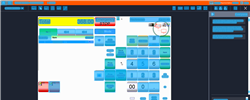
Task: Trigger Based Attended Automation
Workflow: NAMOS_PH_PayWithLocalAccount_NegativeTesting_VerifyLocalAccountIsDisabled

Step 1: Computer Vision in window 'Web Rep Console*' (msedge.exe)

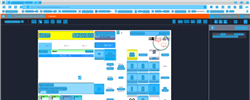
Step 2: CV refresh

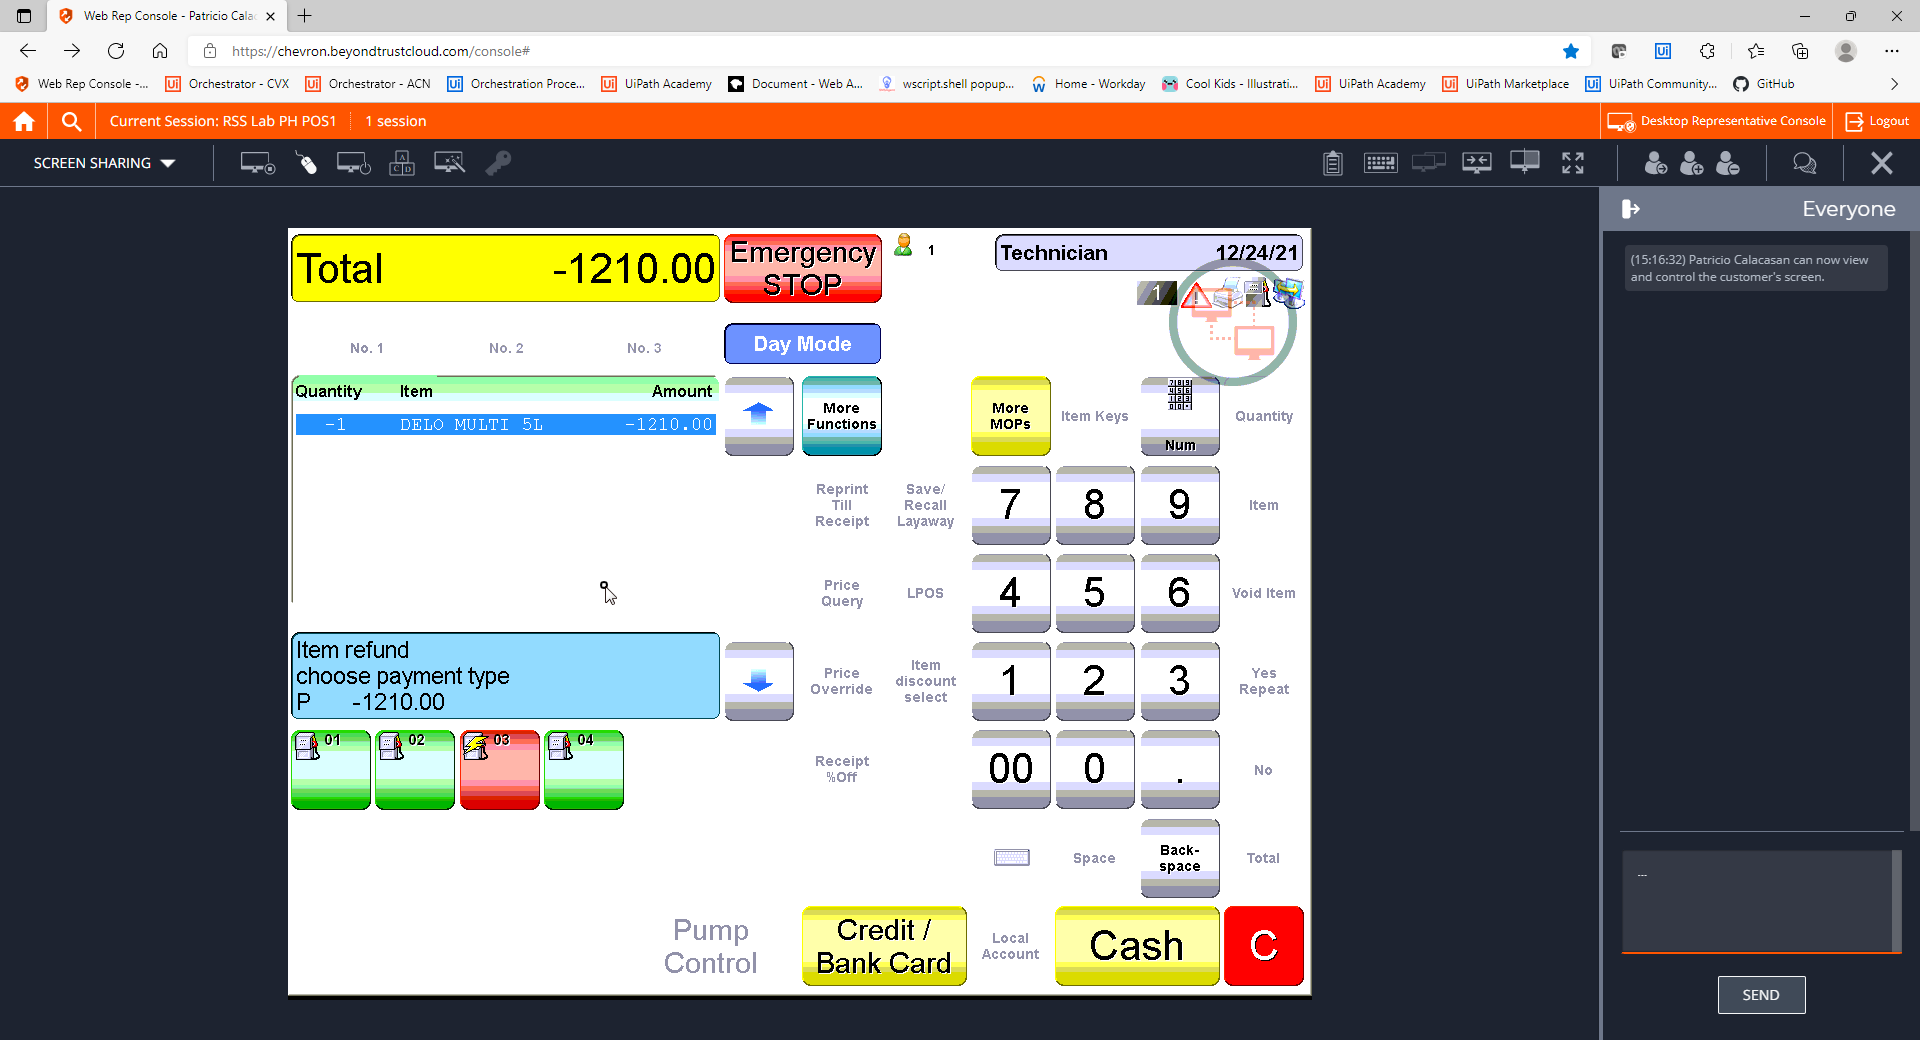
Step 3: CVCache

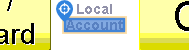
Step 4 [try]: CV Click - Text

Step 5: CvDescriptor (same screen as step 4)

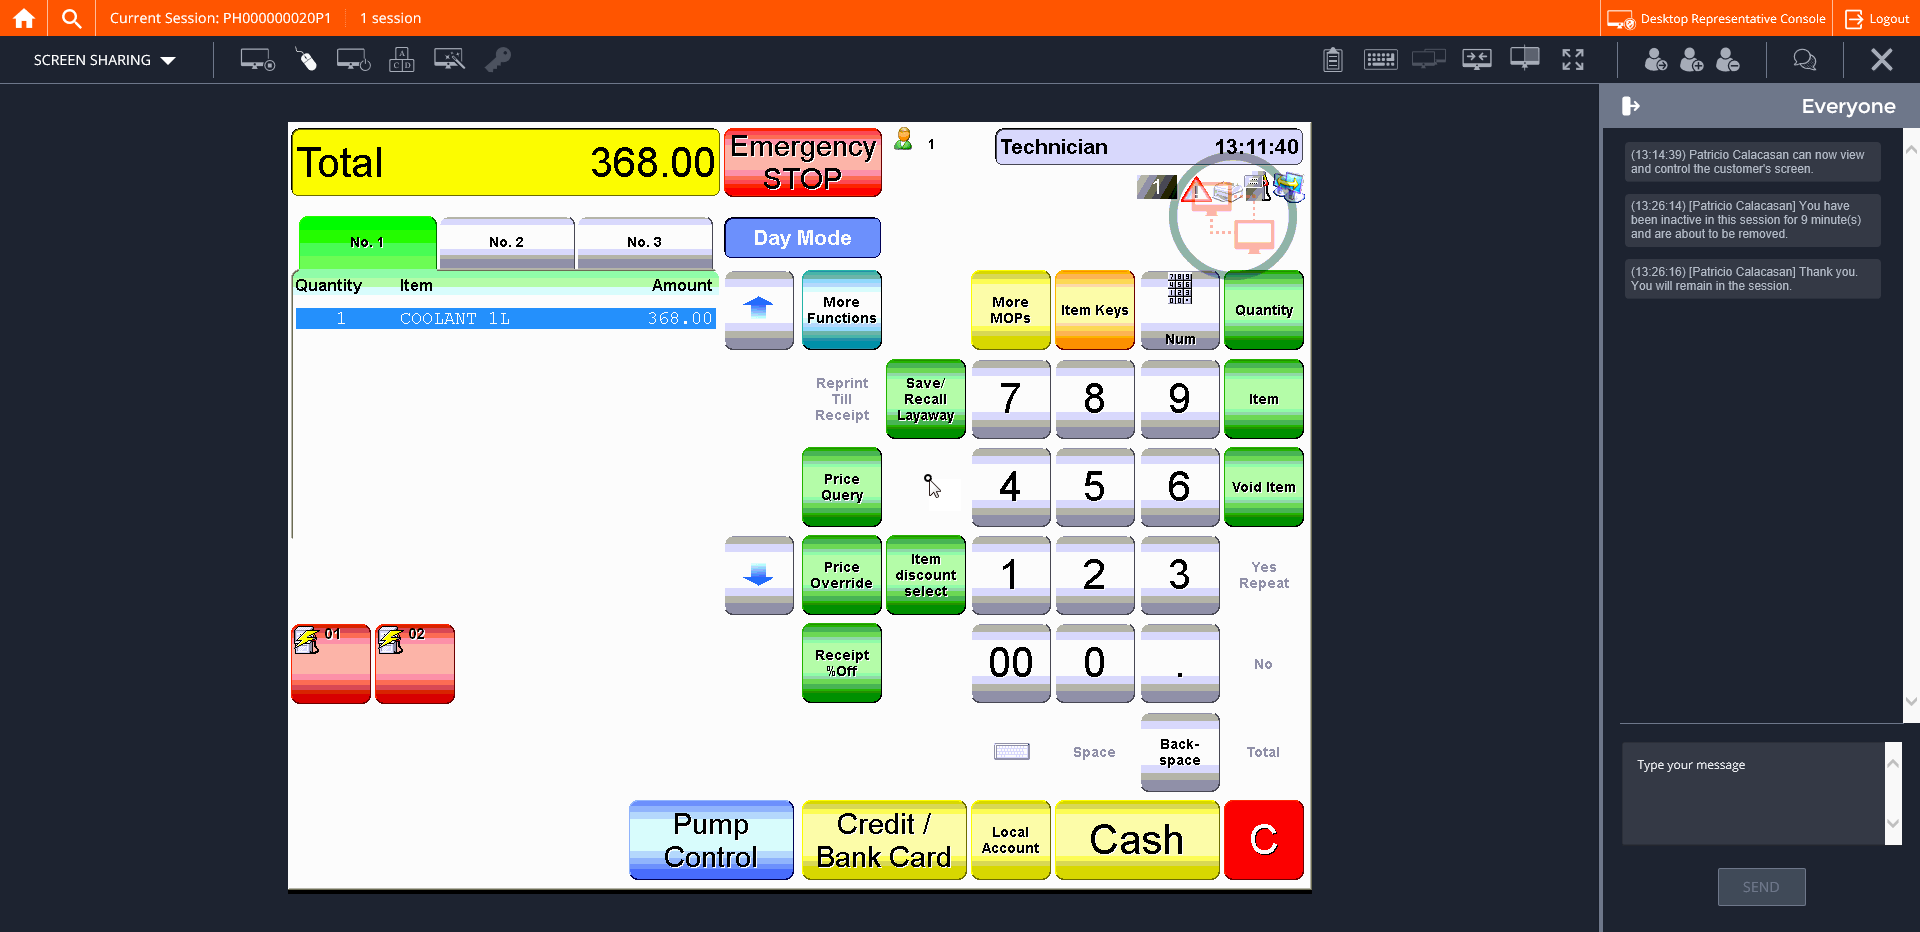
Step 6: CVCache